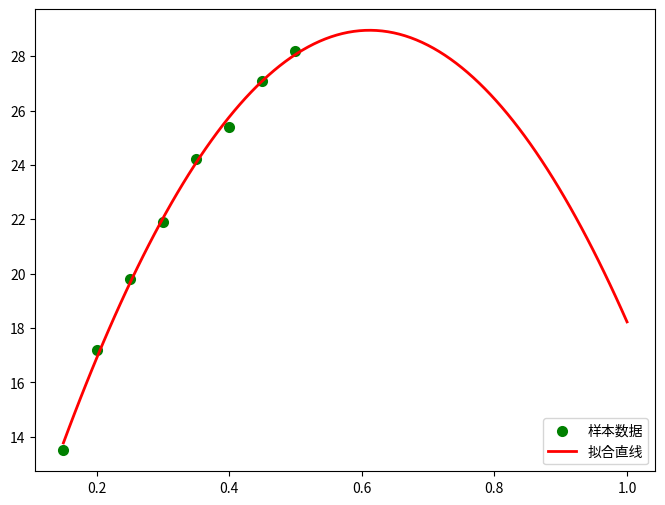

The matplotlib source for this figure:
# -*- coding: utf-8 -*-
"""
Created on Tue Nov  7 14:04:18 2017

[redacted]
"""
##最小二乘法
import numpy as np   ##科学计算库 
import scipy as sp   ##在numpy基础上实现的部分算法库
import matplotlib.pyplot as plt  ##绘图库
from scipy.optimize import leastsq  ##引入最小二乘法算法

'''
     设置样本数据，真实数据需要在这里处理
'''
##样本数据(Xi,Yi)，需要转换成数组(列表)形式
Xi=np.array([0.15,0.20,0.25,0.30,0.35,0.40,0.45,0.50])
Yi=np.array([13.5,17.2,19.8,21.9,24.2,25.4,27.1,28.2])

'''
    设定拟合函数和偏差函数
    函数的形状确定过程：
    1.先画样本图像
    2.根据样本图像大致形状确定函数形式(直线、抛物线、正弦余弦等)
'''

##需要拟合的函数func :指定函数的形状
def func(p,x):
    k,b,c=p
    return k*x**2+b*x+c

##偏差函数：x,y都是列表:这里的x,y更上面的Xi,Yi中是一一对应的
def error(p,x,y):
    return func(p,x)-y

'''
    主要部分：附带部分说明
    1.leastsq函数的返回值tuple，第一个元素是求解结果，第二个是求解的代价值(个人理解)
    2.官网的原话（第二个值）：Value of the cost function at the solution
    3.实例：Para=>(array([ 0.61349535,  1.79409255]), 3)
    4.返回值元组中第一个值的数量跟需要求解的参数的数量一致
'''

#k,b的初始值，可以任意设定,经过几次试验，发现p0的值会影响cost的值：Para[1]
p0=[1,20,10]

#把error函数中除了p0以外的参数打包到args中(使用要求)
Para=leastsq(error,p0,args=(Xi,Yi))

#读取结果
k,b,c=Para[0]
print("k=",k,"b=",b'c=',c)
print("cost："+str(Para[1]))
print("求解的拟合直线为:")
print("y="+str(round(k,2))+"x**2+"+str(round(b,2))+"x+"+str(c))

'''
   绘图，看拟合效果.
   matplotlib默认不支持中文，label设置中文的话需要另行设置
   如果报错，改成英文就可以
'''

#画样本点
plt.figure(figsize=(8,6)) ##指定图像比例： 8：6
plt.scatter(Xi,Yi,color="green",label="样本数据",linewidth=2) 

#画拟合直线
x=np.linspace(0.15,1.00,100) ##在0-15直接画100个连续点
y=k*x**2+b*x+c ##函数式
plt.plot(x,y,color="red",label="拟合直线",linewidth=2) 
plt.legend(loc='lower right') #绘制图例
plt.show()